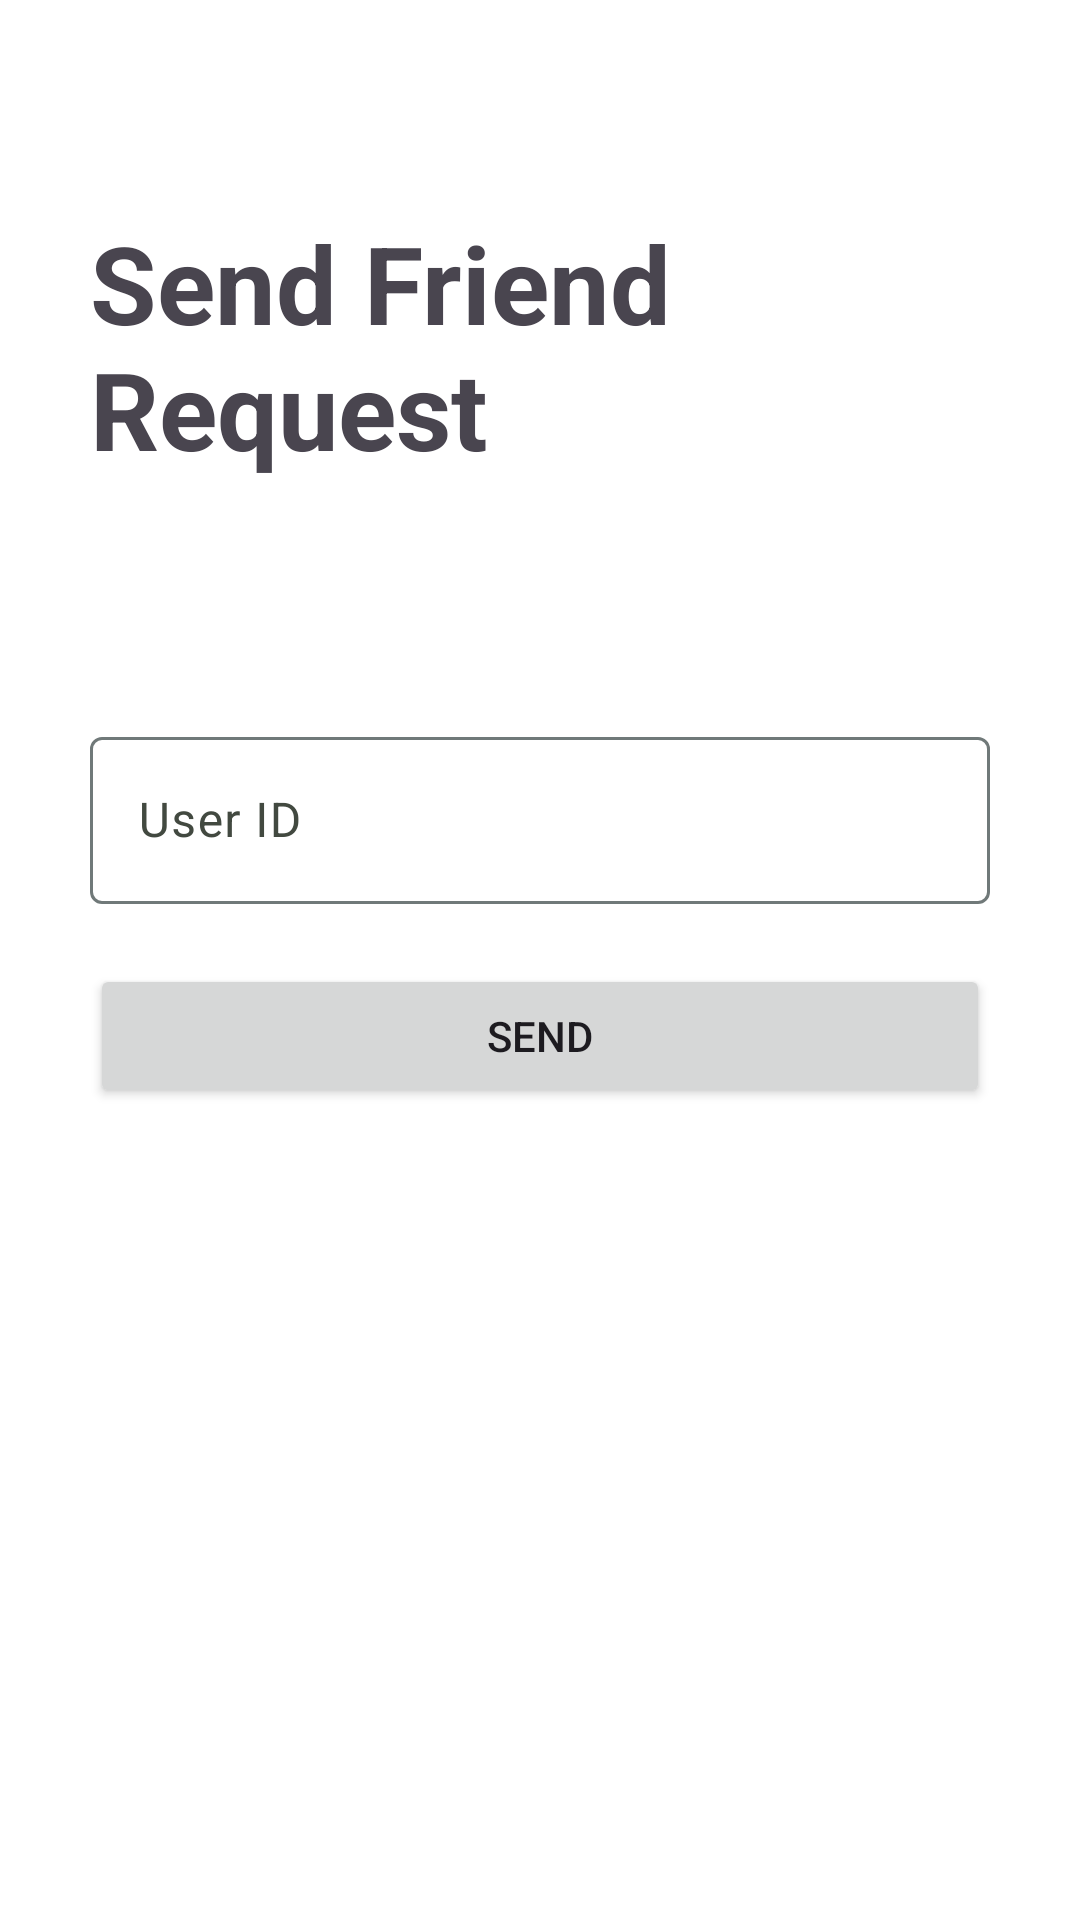

Here is an Android app screen rendered from its layout file. Give the layout XML and the strings, colors and styles it references.
<!-- AndroidManifest.xml: application theme Theme.Wrapped -->
<!-- res/layout/fragment_add_friend.xml -->
<?xml version="1.0" encoding="utf-8"?>
<FrameLayout xmlns:android="http://schemas.android.com/apk/res/android"
    xmlns:tools="http://schemas.android.com/tools"
    android:layout_width="match_parent"
    android:layout_height="match_parent"
    tools:context=".AddFriend">

    <LinearLayout
        android:layout_width="match_parent"
        android:orientation="vertical"
        android:layout_margin="30dp"
        android:layout_height="wrap_content">
        <TextView
            android:layout_width="match_parent"
            android:layout_height="wrap_content"
            android:text="@string/addFriendTitle"
            android:textAppearance="?attr/textAppearanceDisplaySmall"
            android:textStyle="bold"
            android:layout_marginBottom="80dp"
            android:layout_marginTop="40dp"/>

        <com.google.android.material.textfield.TextInputLayout
            android:layout_width="match_parent"
            android:layout_height="wrap_content"
            android:layout_marginBottom="20dp">

            <com.google.android.material.textfield.TextInputEditText
                android:id="@+id/userID"
                android:hint="@string/userID"
                android:layout_width="match_parent"
                android:layout_height="wrap_content" />
        </com.google.android.material.textfield.TextInputLayout>

        <Button
            android:id="@+id/submitbtn"
            android:text="@string/send"
            android:layout_width="match_parent"
            android:layout_height="wrap_content"
            android:layout_marginBottom="40dp"/>
    </LinearLayout>




</FrameLayout>
<!-- resources referenced by this layout -->
<resources>
  <string name="addFriendTitle">Send Friend Request</string>
  <string name="send">Send</string>
  <string name="userID">User ID</string>
  <style name="Theme.Wrapped" parent="AppTheme">
          
          <item name="android:navigationBarColor">@android:color/transparent</item>
          <item name="android:statusBarColor">@android:color/transparent</item>
          <item name="android:windowLightStatusBar">?attr/isLightTheme</item>
  
      </style>
  <color name="md_theme_light_primary">#3FAC65</color>
  <color name="md_theme_light_onPrimary">#FFFFFF</color>
  <color name="md_theme_light_primaryContainer">#68E895</color>
  <color name="md_theme_light_onPrimaryContainer">#292F36</color>
  <color name="md_theme_light_secondary">#A9D8B9</color>
  <color name="md_theme_light_onSecondary">#FFFFFF</color>
  <color name="md_theme_light_secondaryContainer">#D7F6E3</color>
  <color name="md_theme_light_onSecondaryContainer">#292F36</color>
  <color name="md_theme_light_tertiary">#006874</color>
  <color name="md_theme_light_onTertiary">#FFFFFF</color>
  <color name="md_theme_light_tertiaryContainer">#96E1ED</color>
  <color name="md_theme_light_onTertiaryContainer">#292F36</color>
  <color name="md_theme_light_error">#BA1A1A</color>
  <color name="md_theme_light_errorContainer">#FFDAD6</color>
  <color name="md_theme_light_onError">#FFFFFF</color>
  <color name="md_theme_light_onErrorContainer">#410002</color>
  <color name="md_theme_light_background">#FFFFFF</color>
  <color name="md_theme_light_onBackground">#292F36</color>
  <color name="md_theme_light_surface">#FFFFFF</color>
  <color name="md_theme_light_onSurface">#292F36</color>
  <color name="md_theme_light_surfaceVariant">#ABDFBD</color>
  <color name="md_theme_light_onSurfaceVariant">#424940</color>
  <color name="md_theme_light_outline">#707979</color>
  <color name="md_theme_light_inverseOnSurface">#D6F6FF</color>
  <color name="md_theme_light_inverseSurface">#00363F</color>
  <color name="md_theme_light_inversePrimary">#53E076</color>
  <color name="md_theme_light_disabled">#dddddd</color>
</resources>
